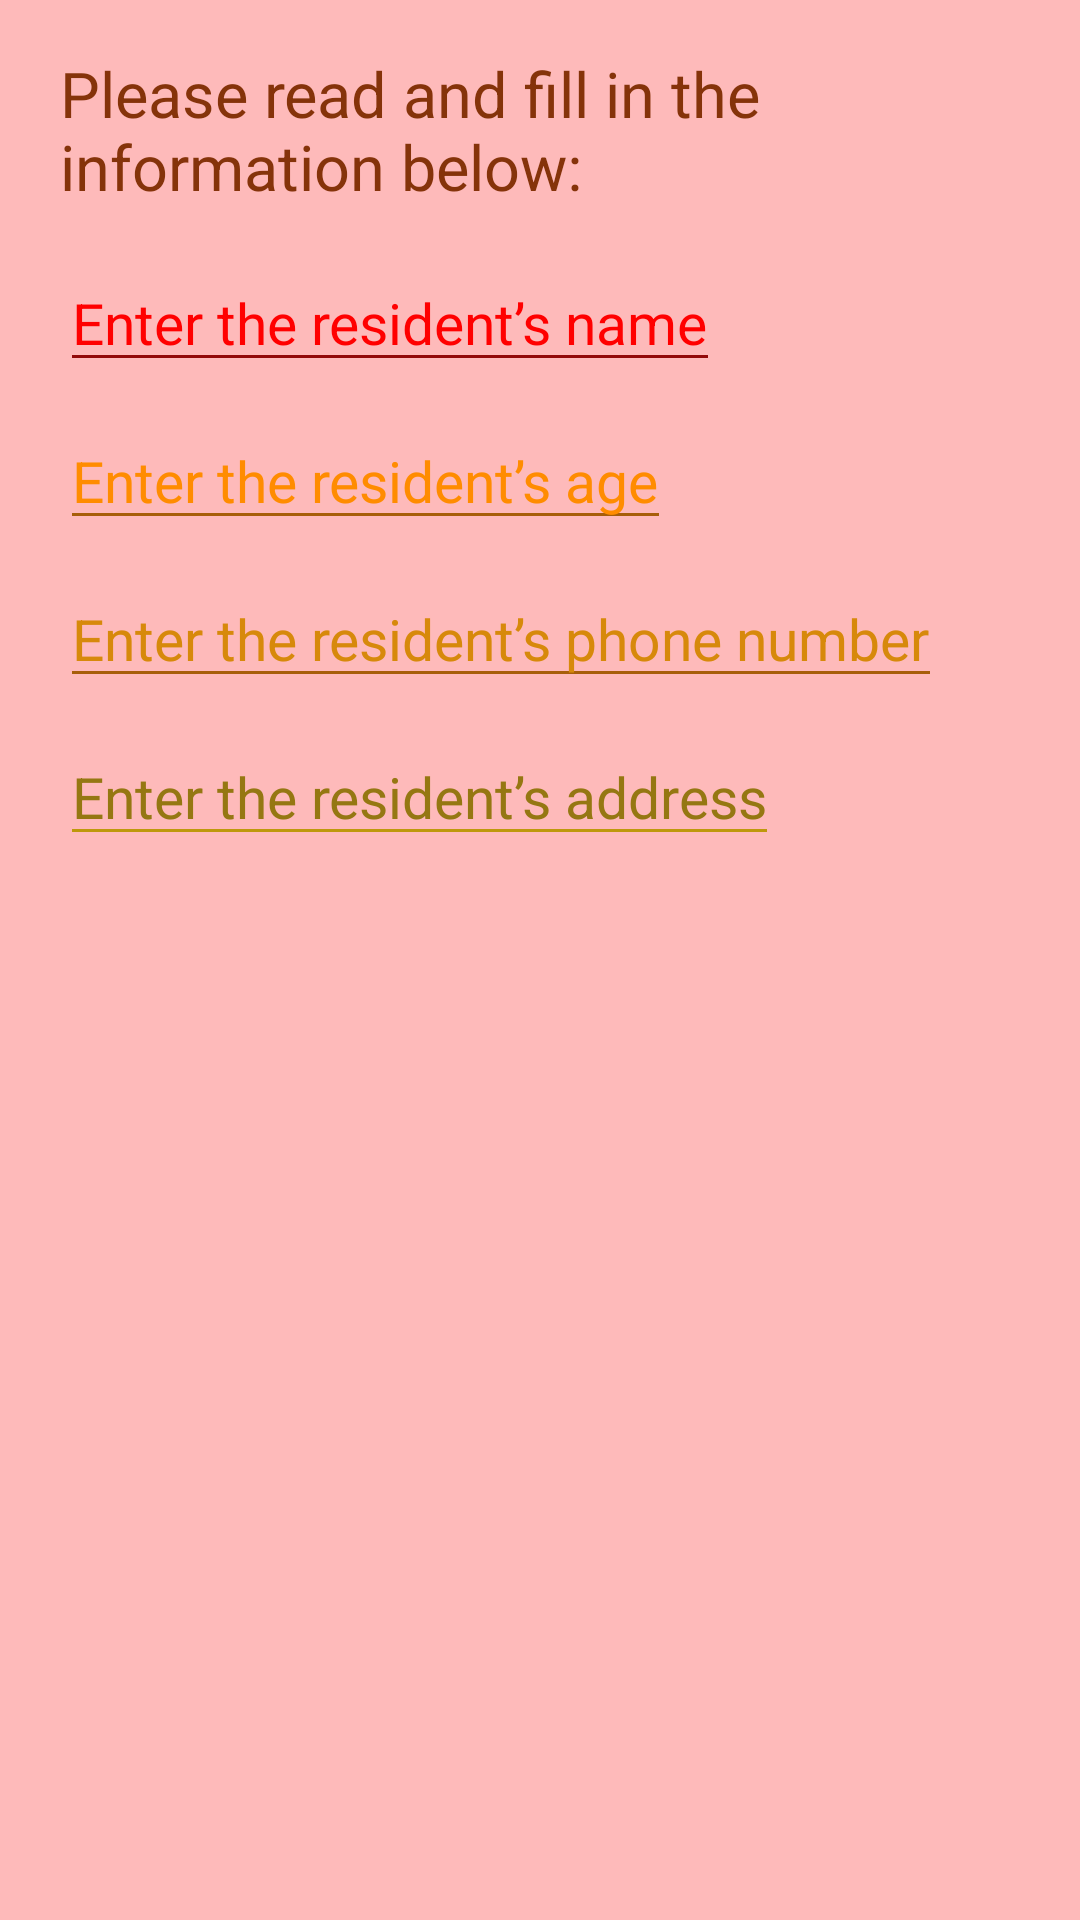

Android layout source for this screen:
<!-- AndroidManifest.xml: fallback theme Theme.MaterialComponents.DayNight.NoActionBar -->
<!-- res/layout/residentsetup.xml -->
<RelativeLayout xmlns:android="http://schemas.android.com/apk/res/android"

    android:id="@+id/visitorrelative3"
    android:layout_width="match_parent"
    android:layout_height="wrap_content"
    android:background="#febaba"
    android:padding="10dp">

    <TextView
        android:id="@+id/residentrules"
        android:layout_width="wrap_content"
        android:layout_height="wrap_content"
        android:paddingLeft="10dp"
        android:paddingTop="7dp"
        android:text="Please read and fill in the information below:"
        android:textColor="#85330a"
        android:textSize="21sp" />

    <EditText
        android:id="@+id/residentname"
        android:layout_width="wrap_content"
        android:layout_height="wrap_content"
        android:layout_below="@+id/residentrules"
        android:layout_marginLeft="10dp"
        android:layout_marginTop="15dp"
        android:backgroundTint="#930a0a"
        android:hint="Enter the resident’s name"

        android:textColorHint="#F00"
        android:textSize="19sp" />

    <EditText
        android:id="@+id/residentage"
        android:layout_width="wrap_content"
        android:layout_height="wrap_content"
        android:layout_below="@+id/residentname"
        android:layout_marginLeft="10dp"
        android:layout_marginTop="10dp"
        android:backgroundTint="#a75e0a"
        android:hint="Enter the resident’s age"
        android:textColorHint="#ff8c00"
        android:textSize="19sp" />

    <EditText
        android:id="@+id/residentphone"
        android:layout_width="wrap_content"
        android:layout_height="wrap_content"
        android:layout_below="@+id/residentage"
        android:layout_marginLeft="10dp"

        android:layout_marginTop="10dp"
        android:backgroundTint="#a75e0a"
        android:hint="Enter the resident’s phone number"
        android:textColorHint="#d7890b"
        android:textSize="19sp" />

    <EditText
        android:id="@+id/residentaddress"
        android:layout_width="wrap_content"
        android:layout_height="wrap_content"
        android:layout_below="@+id/residentphone"
        android:layout_marginLeft="10dp"

        android:layout_marginTop="10dp"
        android:backgroundTint="#be980c"
        android:hint="Enter the resident’s address"
        android:textColorHint="#957712"
        android:textSize="19sp" />
</RelativeLayout>
<!-- resources referenced by this layout -->
<resources>

</resources>
